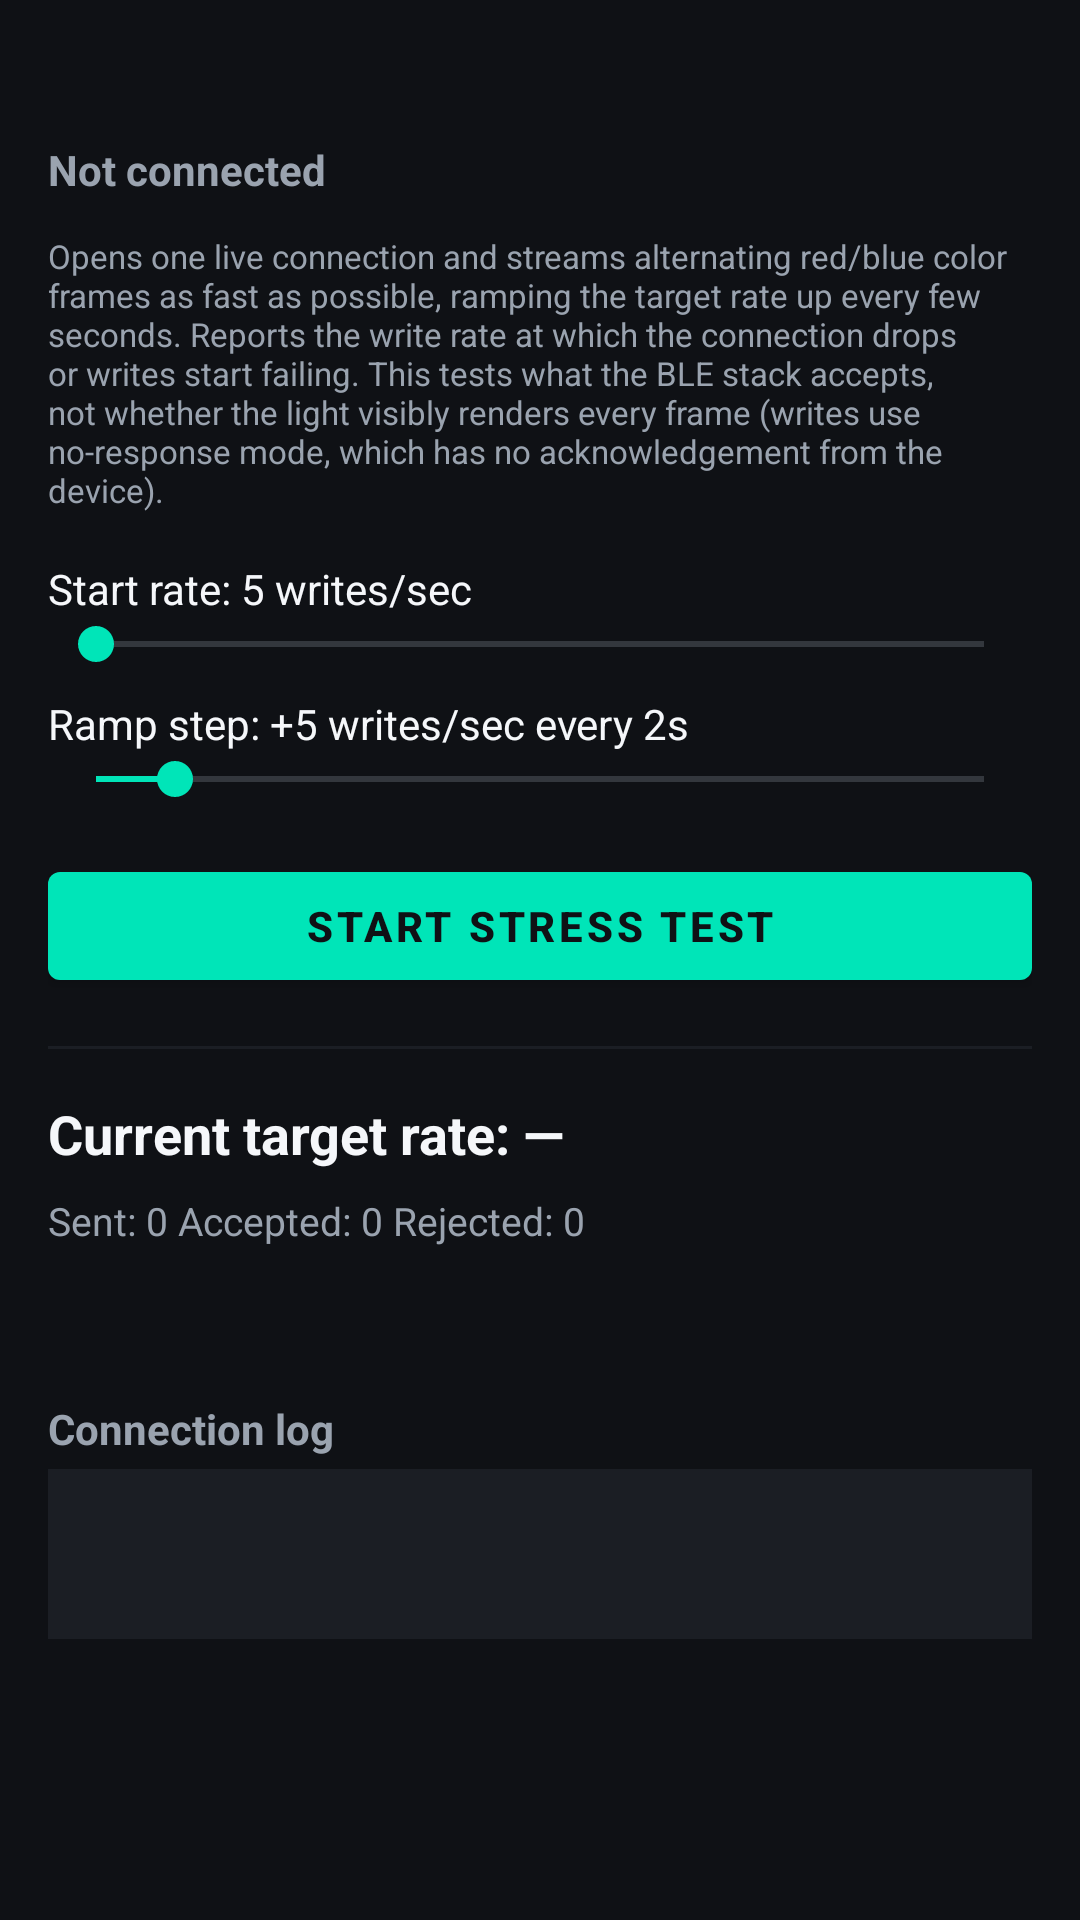

The Android layout XML behind this screen, and the referenced resources:
<!-- AndroidManifest.xml: application theme Theme.KsLed -->
<!-- res/layout/activity_stress_test.xml -->
<?xml version="1.0" encoding="utf-8"?>
<androidx.core.widget.NestedScrollView xmlns:android="http://schemas.android.com/apk/res/android"
    xmlns:app="http://schemas.android.com/apk/res-auto"
    android:layout_width="match_parent"
    android:layout_height="match_parent"
    android:background="@color/ks_background">

    <LinearLayout
        android:layout_width="match_parent"
        android:layout_height="wrap_content"
        android:orientation="vertical"
        android:padding="16dp">

        <TextView
            android:id="@+id/stressDeviceTitle"
            android:layout_width="match_parent"
            android:layout_height="wrap_content"
            android:textColor="@color/ks_text_primary"
            android:textSize="20sp"
            android:textStyle="bold" />

        <TextView
            android:id="@+id/stressConnState"
            android:layout_width="match_parent"
            android:layout_height="wrap_content"
            android:layout_marginTop="4dp"
            android:layout_marginBottom="12dp"
            android:textColor="@color/ks_text_secondary"
            android:textStyle="bold"
            android:text="@string/stress_not_connected" />

        <TextView
            android:layout_width="match_parent"
            android:layout_height="wrap_content"
            android:layout_marginBottom="16dp"
            android:textColor="@color/ks_text_secondary"
            android:textSize="11sp"
            android:text="@string/stress_explainer" />

        <TextView
            android:id="@+id/stressLblStartRate"
            android:layout_width="match_parent"
            android:layout_height="wrap_content"
            android:textColor="@color/ks_text_primary"
            android:text="@string/stress_start_rate_default" />
        <SeekBar
            android:id="@+id/stressSeekStartRate"
            android:layout_width="match_parent"
            android:layout_height="wrap_content"
            android:max="95"
            android:progress="0" />

        <TextView
            android:id="@+id/stressLblRampStep"
            android:layout_width="match_parent"
            android:layout_height="wrap_content"
            android:layout_marginTop="8dp"
            android:textColor="@color/ks_text_primary"
            android:text="@string/stress_ramp_step_default" />
        <SeekBar
            android:id="@+id/stressSeekRampStep"
            android:layout_width="match_parent"
            android:layout_height="wrap_content"
            android:max="45"
            android:progress="4" />

        <com.google.android.material.button.MaterialButton
            android:id="@+id/stressBtnStartStop"
            android:layout_width="match_parent"
            android:layout_height="wrap_content"
            android:layout_marginTop="16dp"
            android:text="@string/stress_start"
            app:backgroundTint="@color/ks_accent"
            android:textColor="@color/ks_background"
            android:textStyle="bold" />

        <View
            android:layout_width="match_parent"
            android:layout_height="1dp"
            android:layout_marginTop="16dp"
            android:layout_marginBottom="16dp"
            android:background="@color/ks_surface" />

        <TextView
            android:id="@+id/stressTxtCurrentRate"
            android:layout_width="match_parent"
            android:layout_height="wrap_content"
            android:textColor="@color/ks_text_primary"
            android:textSize="18sp"
            android:textStyle="bold"
            android:text="@string/stress_current_rate_placeholder" />

        <TextView
            android:id="@+id/stressTxtStats"
            android:layout_width="match_parent"
            android:layout_height="wrap_content"
            android:layout_marginTop="8dp"
            android:textColor="@color/ks_text_secondary"
            android:textSize="13sp"
            android:text="@string/stress_stats_placeholder" />

        <TextView
            android:id="@+id/stressTxtResult"
            android:layout_width="match_parent"
            android:layout_height="wrap_content"
            android:layout_marginTop="16dp"
            android:textColor="@color/ks_danger"
            android:textSize="14sp"
            android:textStyle="bold"
            android:text="" />

        <TextView
            android:layout_width="match_parent"
            android:layout_height="wrap_content"
            android:layout_marginTop="16dp"
            android:textColor="@color/ks_text_secondary"
            android:textStyle="bold"
            android:text="@string/verbose_log" />

        <TextView
            android:id="@+id/stressTxtLog"
            android:layout_width="match_parent"
            android:layout_height="wrap_content"
            android:layout_marginTop="4dp"
            android:fontFamily="monospace"
            android:textSize="11sp"
            android:textColor="@color/ks_text_secondary"
            android:background="@color/ks_surface"
            android:padding="8dp"
            android:minLines="3" />

    </LinearLayout>
</androidx.core.widget.NestedScrollView>
<!-- resources referenced by this layout -->
<resources>
  <color name="ks_accent">#00E5B8</color>
  <color name="ks_background">#0F1115</color>
  <color name="ks_danger">#FF5C5C</color>
  <color name="ks_surface">#1B1E24</color>
  <color name="ks_text_primary">#F5F7FA</color>
  <color name="ks_text_secondary">#9AA3AF</color>
  <string name="stress_current_rate_placeholder">Current target rate: —</string>
  <string name="stress_explainer">Opens one live connection and streams alternating red/blue color frames as fast as possible, ramping the target rate up every few seconds. Reports the write rate at which the connection drops or writes start failing. This tests what the BLE stack accepts, not whether the light visibly renders every frame (writes use no-response mode, which has no acknowledgement from the device).</string>
  <string name="stress_not_connected">Not connected</string>
  <string name="stress_ramp_step_default">Ramp step: +5 writes/sec every 2s</string>
  <string name="stress_start">Start Stress Test</string>
  <string name="stress_start_rate_default">Start rate: 5 writes/sec</string>
  <string name="stress_stats_placeholder">Sent: 0   Accepted: 0   Rejected: 0</string>
  <string name="verbose_log">Connection log</string>
  <style name="Theme.KsLed" parent="Theme.MaterialComponents.DayNight.NoActionBar">
          <item name="colorPrimary">@color/ks_accent</item>
          <item name="colorPrimaryDark">@color/ks_background</item>
          <item name="colorAccent">@color/ks_accent</item>
          <item name="android:windowBackground">@color/ks_background</item>
          <item name="android:statusBarColor" tools:targetApi="l">@color/ks_background</item>
          <item name="android:textColorPrimary">@color/ks_text_primary</item>
          <item name="android:textColorSecondary">@color/ks_text_secondary</item>
      </style>
</resources>
